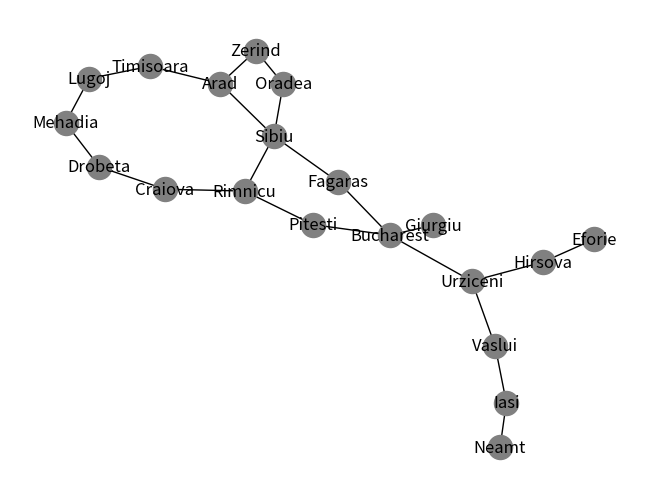

Source code (Python): (Note: this script raises an exception after producing the figure.)
import matplotlib.pyplot as plot
import networkx as nx

mapa = nx.Graph()

mapa.add_nodes_from([
    ('Arad'),
    ('Zerind'),
    ('Oradea'),
    ('Sibiu'),
    ('Timisoara'),
    ('Lugoj'),
    ('Mehadia'),
    ('Drobeta'),
    ('Craiova'),
    ('Rimnicu'),
    ('Fagaras'),
    ('Pitesti'),
    ('Bucharest'),
    ('Giurgiu'),
    ('Urziceni'),
    ('Hirsova'),
    ('Eforie'),
    ('Vaslui'),
    ('Iasi'),
    ('Neamt')
    ])

mapa.add_edges_from([
    ('Arad' , 'Zerind', {'custo': 75}),
    ('Arad' , 'Timisoara', {'custo': 118}),
    ('Arad' , 'Sibiu', {'custo': 140}),
    ('Zerind','Oradea',{'custo': 71}),
    ('Sibiu','Rimnicu',{'custo': 80}),
    ('Sibiu','Fagaras',{'custo': 99}),
    ('Timisoara','Lugoj', {'custo': 111}),
    ('Oradea','Sibiu',{'custo':151}),
    ('Lugoj','Mehadia',{'custo':70}),
    ('Mehadia','Drobeta',{'custo':75}),
    ('Drobeta','Craiova',{'custo':120}),
    ('Rimnicu','Craiova',{'custo':146}),
    ('Rimnicu','Pitesti',{'custo':97}),
    ('Fagaras','Bucharest',{'custo':211}),
    ('Pitesti','Bucharest',{'custo':101}),
    ('Bucharest','Giurgiu',{'custo':90}),
    ('Bucharest','Urziceni',{'custo':85}),
    ('Urziceni','Hirsova',{'custo':98}),
    ('Urziceni','Vaslui',{'custo':142}),
    ('Hirsova','Eforie',{'custo':86}),
    ('Vaslui','Iasi',{'custo':92}),
    ('Iasi','Neamt',{'custo':87})
])

pos = nx.random_layout(mapa)

edge_labels = {(u,v):d['custo'] for u,v,d in mapa.edges(data=True)}

nx.draw(mapa, node_color="gray", with_labels=True)

nx.draw_networkx_edge_labels(mapa, edge_labels= edge_labels)
plot.margins(0.2)

plot.show()
